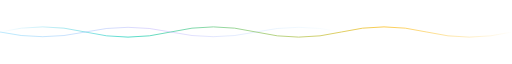
t = 0.00 s
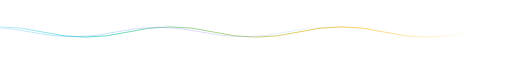
t = 1.25 s
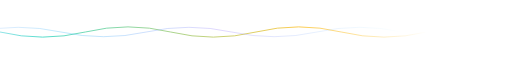
t = 2.50 s
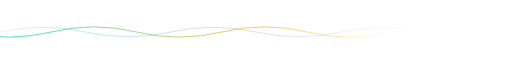
t = 3.50 s
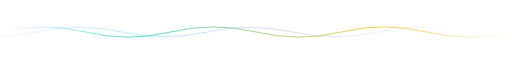
t = 5.00 s
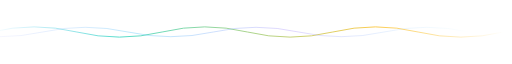
t = 5.25 s

The animated SVG that drew these frames (rendered in a browser with its animation timeline set to each time). Animation: 2 SMIL elements (animateTransform=2); one cycle of 7.00 s, repeats indefinitely.

<svg xmlns="http://www.w3.org/2000/svg" width="1200" height="64" viewBox="0 0 1200 64" fill="none">
  <defs>
    <linearGradient id="waveGrad1" x1="0" y1="0" x2="1200" y2="0" gradientUnits="userSpaceOnUse">
      <stop offset="0%" stop-color="#38bdf8" stop-opacity="0"/>
      <stop offset="25%" stop-color="#2dd4bf" stop-opacity="0.85"/>
      <stop offset="75%" stop-color="#fbbf24" stop-opacity="0.85"/>
      <stop offset="100%" stop-color="#fbbf24" stop-opacity="0"/>
    </linearGradient>
    <linearGradient id="waveGrad2" x1="0" y1="0" x2="1200" y2="0" gradientUnits="userSpaceOnUse">
      <stop offset="0%" stop-color="#a78bfa" stop-opacity="0"/>
      <stop offset="35%" stop-color="#38bdf8" stop-opacity="0.5"/>
      <stop offset="65%" stop-color="#a78bfa" stop-opacity="0.5"/>
      <stop offset="100%" stop-color="#38bdf8" stop-opacity="0"/>
    </linearGradient>
    <clipPath id="wClip"><rect width="1200" height="64"/></clipPath>
  </defs>
  <g clip-path="url(#wClip)">
    <g>
      <animateTransform attributeName="transform" type="translate" from="0 0" to="-400 0" dur="5s" repeatCount="indefinite"/>
      <path d="M0 32 Q 100 8, 200 32 T 400 32 T 600 32 T 800 32 T 1000 32 T 1200 32 T 1400 32 T 1600 32" stroke="url(#waveGrad1)" stroke-width="2.2" fill="none"/>
    </g>
    <g>
      <animateTransform attributeName="transform" type="translate" from="-400 0" to="0 0" dur="7s" repeatCount="indefinite"/>
      <path d="M0 32 Q 100 54, 200 32 T 400 32 T 600 32 T 800 32 T 1000 32 T 1200 32 T 1400 32 T 1600 32" stroke="url(#waveGrad2)" stroke-width="1.6" fill="none"/>
    </g>
  </g>
</svg>
